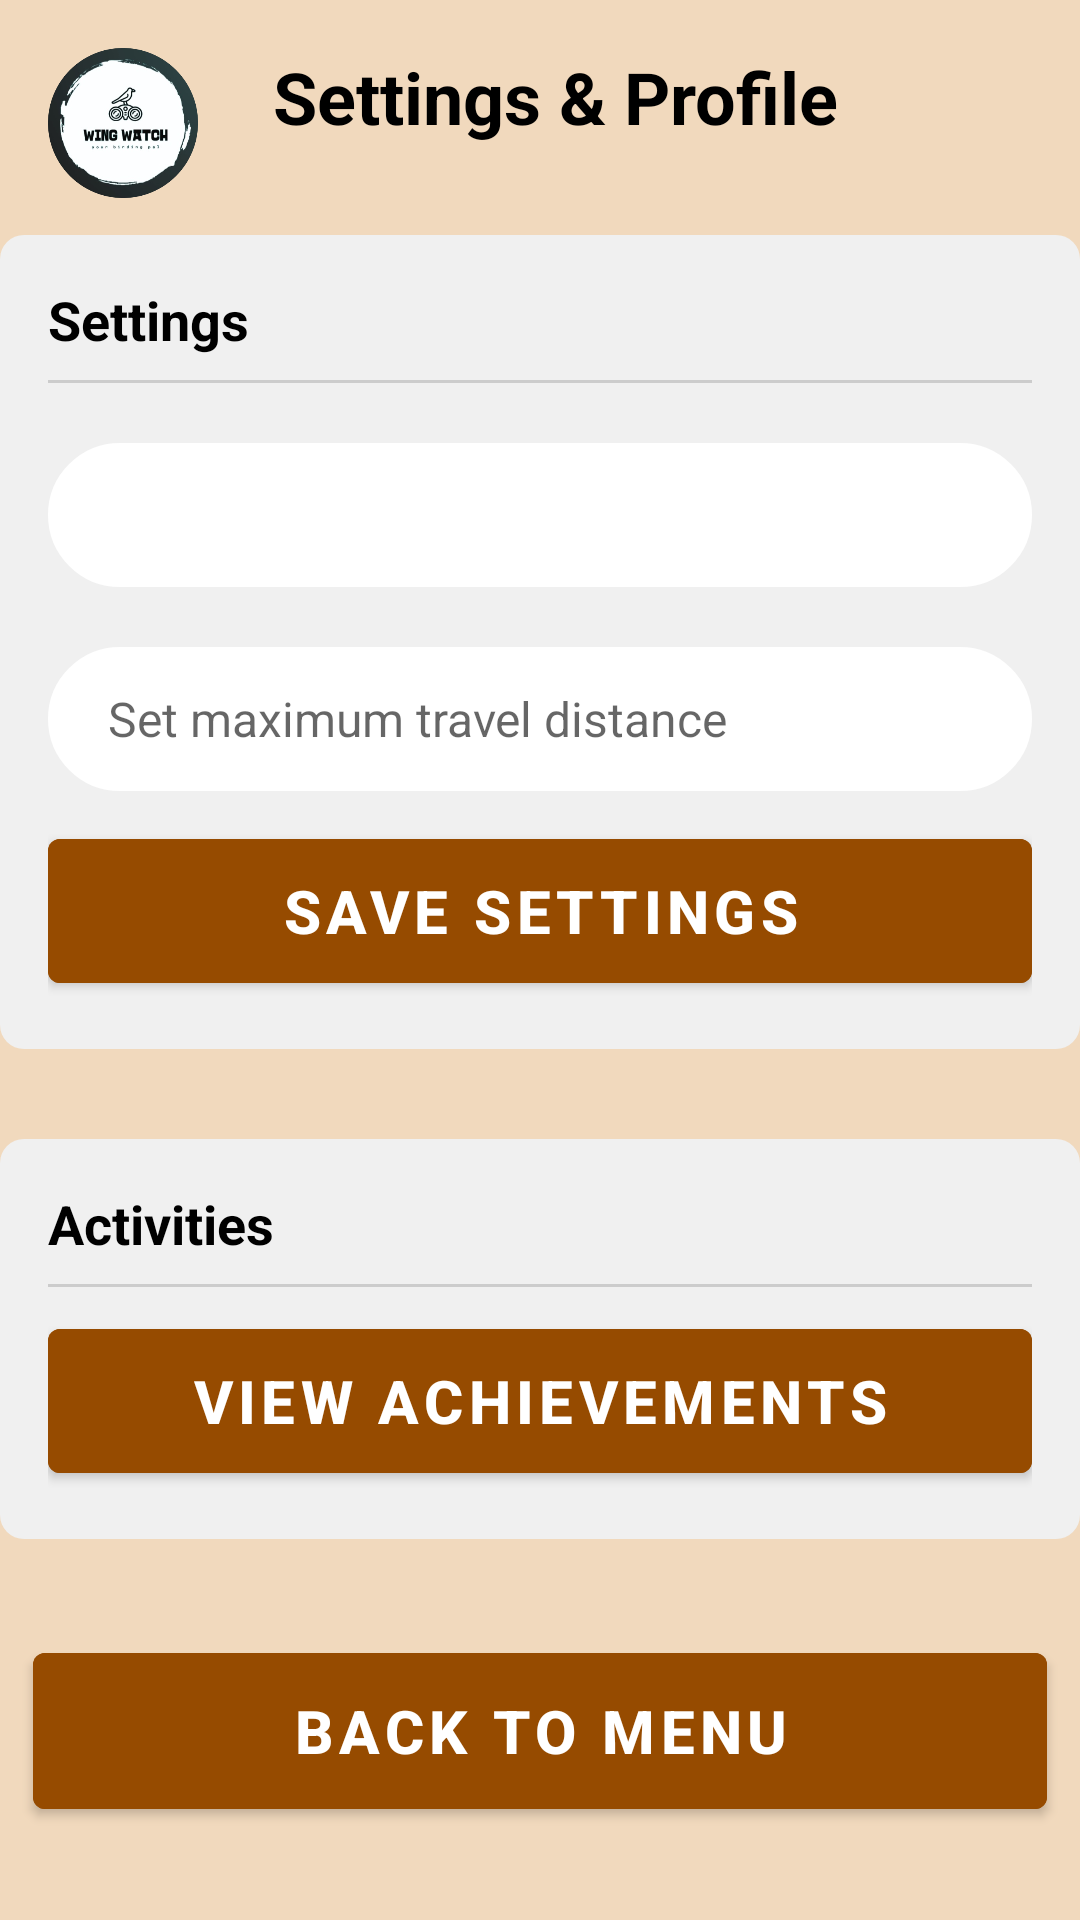

Produce the Android XML layout that renders to this screen, including the resource entries it uses.
<!-- AndroidManifest.xml: activity theme Theme.WingWatch.NoActionBar -->
<!-- res/layout/activity_settings.xml -->
<?xml version="1.0" encoding="utf-8"?>
<androidx.constraintlayout.widget.ConstraintLayout
    xmlns:android="http://schemas.android.com/apk/res/android"
    xmlns:app="http://schemas.android.com/apk/res-auto"
    xmlns:tools="http://schemas.android.com/tools"
    android:layout_width="match_parent"
    android:layout_height="match_parent"
    tools:context=".SettingsActivity"
    android:background="#f1d9bd">

    
    <ImageView
        android:id="@+id/appLogo"
        android:layout_width="50dp"
        android:layout_height="50dp"
        android:layout_marginTop="16dp"
        android:layout_marginStart="16dp"
        android:src="@drawable/wing_watch_logo"
        android:contentDescription="@string/app_logo"
        app:layout_constraintStart_toStartOf="parent"
        app:layout_constraintTop_toTopOf="parent" />

    
    <TextView
        android:id="@+id/settingsHeader"
        android:layout_width="0dp"
        android:layout_height="wrap_content"
        android:layout_marginStart="16dp"
        android:layout_marginEnd="8dp"
        android:text="@string/settings_header"
        android:textColor="@color/black"
        android:textSize="24sp"
        android:textStyle="bold"
        android:textAlignment="center"
        app:layout_constraintStart_toEndOf="@id/appLogo"
        app:layout_constraintTop_toTopOf="@id/appLogo"
        app:layout_constraintEnd_toStartOf="@id/userProfileIcon"
        app:layout_constraintHorizontal_bias="0" />

    
    <ImageView
        android:id="@+id/userProfileIcon"
        android:layout_width="48dp"
        android:layout_height="48dp"
        android:layout_marginEnd="16dp"
        android:layout_marginTop="16dp"
        android:src="@drawable/user_icon"
        android:contentDescription="@string/user_profile_icon"
        android:clickable="true"
        android:focusable="true"
        app:layout_constraintEnd_toEndOf="parent"
        app:layout_constraintTop_toTopOf="parent" />

    
    <LinearLayout
        android:id="@+id/settingsSection"
        android:layout_width="match_parent"
        android:layout_height="wrap_content"
        android:layout_marginTop="30dp"
        android:orientation="vertical"
        android:padding="16dp"
        android:background="@drawable/section_background"
        app:layout_constraintTop_toBottomOf="@id/settingsHeader"
        app:layout_constraintStart_toStartOf="parent"
        app:layout_constraintEnd_toEndOf="parent">

        <TextView
            android:layout_width="match_parent"
            android:layout_height="wrap_content"
            android:text="Settings"
            android:textSize="18sp"
            android:textColor="@color/primaryTextColor"
            android:textStyle="bold" />

        <View
            android:layout_width="match_parent"
            android:layout_height="1dp"
            android:layout_marginTop="8dp"
            android:background="@color/dividerColor" />

        
        <Spinner
            android:id="@+id/unitMeasurementSpinner"
            android:layout_width="match_parent"
            android:layout_height="wrap_content"
            android:layout_marginTop="20dp"
            android:background="@drawable/input_bg"
            android:backgroundTint="@color/white"
            android:minHeight="48dp"
            android:paddingStart="20dp"
            android:paddingTop="10dp"
            android:paddingEnd="20dp"
            android:paddingBottom="10dp"
            android:textSize="16sp" />

        <EditText
            android:id="@+id/maxTravelDistanceEt"
            android:layout_width="match_parent"
            android:layout_height="wrap_content"
            android:layout_marginTop="20dp"
            android:background="@drawable/input_bg"
            android:backgroundTint="@color/white"
            android:hint="Set maximum travel distance"
            android:inputType="number"
            android:minHeight="48dp"
            android:paddingStart="20dp"
            android:paddingTop="10dp"
            android:paddingEnd="20dp"
            android:paddingBottom="10dp"
            android:textColor="@color/black"
            android:textSize="16sp" />

        <Button
            android:id="@+id/saveSettingsBtn"
            android:layout_width="match_parent"
            android:layout_height="60dp"
            android:layout_marginTop="10dp"
            android:backgroundTint="@color/brown"
            android:text="Save settings"
            android:textColor="@color/white"
            android:textSize="20sp"
            android:textStyle="bold" />
    </LinearLayout>

    
    <LinearLayout
        android:id="@+id/editProfileSection"
        android:layout_width="match_parent"
        android:layout_height="wrap_content"
        android:layout_marginTop="30dp"
        android:orientation="vertical"
        android:padding="16dp"
        android:background="@drawable/section_background"
        app:layout_constraintTop_toBottomOf="@id/settingsSection"
        app:layout_constraintStart_toStartOf="parent"
        app:layout_constraintEnd_toEndOf="parent">

        <TextView
            android:layout_width="match_parent"
            android:layout_height="wrap_content"
            android:text="Activities"
            android:textSize="18sp"
            android:textColor="@color/primaryTextColor"
            android:textStyle="bold" />

        <View
            android:layout_width="match_parent"
            android:layout_height="1dp"
            android:layout_marginTop="8dp"
            android:layout_marginBottom="8dp"
            android:background="@color/dividerColor" />

        
        <Button
            android:id="@+id/viewAchievementsBtn"
            android:layout_width="match_parent"
            android:layout_height="60dp"
            android:backgroundTint="@color/brown"
            android:text="View achievements"
            android:textColor="@color/white"
            android:textSize="20sp"
            android:textStyle="bold" />
    </LinearLayout>

    
    <Button
        android:id="@+id/backMenuBtn"
        android:layout_width="338dp"
        android:layout_height="64dp"
        android:layout_marginTop="32dp"
        android:backgroundTint="@color/brown"
        android:text="Back to Menu"
        android:textColor="@color/white"
        android:textSize="20sp"
        android:textStyle="bold"
        app:layout_constraintEnd_toEndOf="parent"
        app:layout_constraintHorizontal_bias="0.493"
        app:layout_constraintStart_toStartOf="parent"
        app:layout_constraintTop_toBottomOf="@id/editProfileSection" />


</androidx.constraintlayout.widget.ConstraintLayout>
<!-- resources referenced by this layout -->
<resources>
  <color name="black">#FF000000</color>
  <color name="brown">#964B00</color>
  <color name="dividerColor">#CCCCCC</color>
  <color name="primaryTextColor">#000000</color>
  <color name="white">#FFFFFFFF</color>
  <!-- drawable input_bg (drawable) -->
  <?xml version="1.0" encoding="utf-8"?>
  <shape xmlns:android="http://schemas.android.com/apk/res/android">
  
      <stroke android:color="@color/white" android:width="2dp"/>
      <corners android:radius="70dp"/>
  
  
  
  </shape>
  <!-- drawable section_background (drawable) -->
  <?xml version="1.0" encoding="utf-8"?>
  <shape xmlns:android="http://schemas.android.com/apk/res/android">
      <solid android:color="#F0F0F0"/>
      <corners android:radius="8dp"/>
      <padding android:left="16dp" android:top="16dp" android:right="16dp" android:bottom="16dp"/>
  </shape>
  <!-- drawable wing_watch_logo: png bitmap (drawable, 105896 bytes) -->
  <string name="app_logo">App Logo</string>
  <string name="settings_header">Settings &amp; Profile</string>
  <string name="user_profile_icon">User Profile Icon</string>
  <style name="Theme.WingWatch.NoActionBar" parent="Theme.WingWatch">
          <item name="windowActionBar">false</item>
          <item name="windowNoTitle">true</item>
      </style>
  <style name="Theme.WingWatch" parent="Theme.MaterialComponents.DayNight.DarkActionBar">
          
          <item name="colorPrimary">@color/primaryColor</item>
          <item name="colorPrimaryVariant">@color/primaryDarkColor</item>
          <item name="colorOnPrimary">@color/onPrimaryColor</item>
          <item name="colorSecondary">@color/secondaryColor</item>
          <item name="colorSecondaryVariant">@color/secondaryDarkColor</item>
          <item name="colorOnSecondary">@color/onSecondaryColor</item>
          <item name="android:windowBackground">@color/background</item>
          
      </style>
  <color name="primaryColor">#6200EE</color>
  <color name="primaryDarkColor">#3700B3</color>
  <color name="onPrimaryColor">#FFFFFF</color>
  <color name="secondaryColor">#03DAC5</color>
  <color name="secondaryDarkColor">#018786</color>
  <color name="onSecondaryColor">#000000</color>
  <color name="background">#FFFFFF</color>
</resources>
